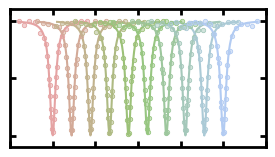

Write Python code to recreate this figure.
import numpy as np
import matplotlib.pyplot as plt
from matplotlib.colors import LinearSegmentedColormap
import matplotlib.colors as mcolors
import os

# ============================================================
# USER PARAMETERS
# ============================================================

# Ring resonator parameters
F_0_GHZ = 400e3      # Resonance frequency in GHz (193 THz ~ 1550 nm)
Q_I = 1e6            # Intrinsic quality factor
Q_E = 1e6            # Extrinsic (coupling) quality factor

# Resonance shift sweep
SHIFT_MIN_GHZ = -10.0    # Minimum resonance shift from center (GHz)
SHIFT_MAX_GHZ = 10.0     # Maximum resonance shift from center (GHz)
N_CURVES = 10            # Number of curves (steps between min and max shift)

# Plot range
X_RANGE_GHZ = SHIFT_MAX_GHZ + 5      # Half-width of x-axis (plot spans -X_RANGE to +X_RANGE GHz)
Y_MIN = -0.1              # Lower y-axis limit
Y_MAX = 1.1              # Upper y-axis limit

# Simulated data
N_POINTS_CURVE = 300     # Points in smooth transmission curve
N_DATA_POINTS = 30       # Noisy data points per curve
NOISE_LEVEL = 0.02       # Noise std dev (fraction of full-scale transmission)
NOISE_SEED = 42          # RNG seed for reproducibility

# Figure dimensions (axes region only, in mm)
AXES_WIDTH_MM = 65.0
AXES_HEIGHT_MM = 35.0

# Figure margins (mm)
LEFT_MM = 20.0
RIGHT_MM = 8.0
BOTTOM_MM = 15.0
TOP_MM = 8.0

# Curve truncation: each curve is only drawn within this half-range around its resonance
CURVE_HALF_RANGE_GHZ = 4.0  # set to None to disable truncation

# Colors (from experiment_control/graphics.py)
COLOR_LOW = '#e5a3a3'    # RED2  — curves at SHIFT_MIN
COLOR_MID = '#93C572'    # GREEN2 — curves at midpoint
COLOR_HIGH = '#b2cbf2'   # LIGHTBLUE2 — curves at SHIFT_MAX

# Publication mode: removes all axis and tick labels when True
FOR_PUBLICATION = True

# Output
MEDIA_DIR = r"C:\Users\acous\OneDrive - UCB-O365\quantum_nanophoxonics\media"
OUTPUT_FILENAME = "ring_resonator_sweep.svg"

# ============================================================


def arclength_sample(f_fine, T_fine, n_points, y_min, y_max):
    """Return n_points x-values sampled uniformly by arc length along the curve."""
    x_norm = (f_fine - f_fine[0]) / (f_fine[-1] - f_fine[0])
    y_norm = (T_fine - y_min) / (y_max - y_min)
    ds = np.sqrt(np.diff(x_norm) ** 2 + np.diff(y_norm) ** 2)
    s = np.concatenate([[0.0], np.cumsum(ds)])
    s_uniform = np.linspace(0.0, s[-1], n_points)
    return np.interp(s_uniform, s, f_fine)


def ring_transmission(f_det, f_res_shift, gamma_i, gamma_e):
    """
    All-pass ring resonator transmission (coupled-mode theory).

    T = [delta^2 + ((gamma_i - gamma_e)/2)^2]
      / [delta^2 + ((gamma_i + gamma_e)/2)^2]

    where delta = f_det - f_res_shift. All frequencies in GHz.
    """
    delta = f_det - f_res_shift
    num = delta**2 + ((gamma_i - gamma_e) / 2.0) ** 2
    den = delta**2 + ((gamma_i + gamma_e) / 2.0) ** 2
    return num / den


def main():
    # Linewidth (half-linewidth = decay rate / 2pi) in GHz
    gamma_i = F_0_GHZ / Q_I
    gamma_e = F_0_GHZ / Q_E

    # Resonance positions for each curve
    shifts = np.linspace(SHIFT_MIN_GHZ, SHIFT_MAX_GHZ, N_CURVES)

    # Color interpolation from RED2 -> gray -> LIGHTBLUE2
    cmap = LinearSegmentedColormap.from_list(
        "rgb", [mcolors.to_rgb(COLOR_LOW), mcolors.to_rgb(COLOR_MID), mcolors.to_rgb(COLOR_HIGH)]
    )
    curve_colors = [cmap(i / max(N_CURVES - 1, 1)) for i in range(N_CURVES)]

    # Frequency axes
    f_smooth = np.linspace(-X_RANGE_GHZ, X_RANGE_GHZ, N_POINTS_CURVE)
    f_fine = np.linspace(-X_RANGE_GHZ, X_RANGE_GHZ, 10_000)  # dense grid for arc length

    rng = np.random.default_rng(NOISE_SEED)

    # Figure layout
    fig_w_mm = LEFT_MM + AXES_WIDTH_MM + RIGHT_MM
    fig_h_mm = BOTTOM_MM + AXES_HEIGHT_MM + TOP_MM
    fig = plt.figure(figsize=(fig_w_mm / 25.4, fig_h_mm / 25.4))
    ax = fig.add_axes([
        LEFT_MM / fig_w_mm,
        BOTTOM_MM / fig_h_mm,
        AXES_WIDTH_MM / fig_w_mm,
        AXES_HEIGHT_MM / fig_h_mm,
    ])

    for i, shift in enumerate(shifts):
        color = curve_colors[i]

        # Truncate plot domain to ±CURVE_HALF_RANGE_GHZ around this resonance
        if CURVE_HALF_RANGE_GHZ is not None:
            lo = max(shift - CURVE_HALF_RANGE_GHZ, -X_RANGE_GHZ)
            hi = min(shift + CURVE_HALF_RANGE_GHZ,  X_RANGE_GHZ)
            f_plot = f_smooth[(f_smooth >= lo) & (f_smooth <= hi)]
            f_arc  = f_fine  [(f_fine   >= lo) & (f_fine   <= hi)]
        else:
            f_plot = f_smooth
            f_arc  = f_fine

        # Smooth transmission curve
        T_smooth = ring_transmission(f_plot, shift, gamma_i, gamma_e)
        ax.plot(f_plot, T_smooth, color=color, linewidth=1.5, zorder=2)

        # Noisy data points sampled uniformly by arc length along the curve
        T_fine_arc = ring_transmission(f_arc, shift, gamma_i, gamma_e)
        f_data = arclength_sample(f_arc, T_fine_arc, N_DATA_POINTS, Y_MIN, Y_MAX)
        T_data = ring_transmission(f_data, shift, gamma_i, gamma_e)
        T_noisy = np.clip(
            T_data + rng.normal(0.0, NOISE_LEVEL, size=T_data.shape), 0.0, 1.0
        )
        rgb = mcolors.to_rgb(color)
        ax.scatter(f_data, T_noisy, s=10, zorder=3,
                   facecolors=(*rgb, 0.5), edgecolors=(*rgb, 1.0), linewidths=0.6)

    ax.set_xlim(-X_RANGE_GHZ, X_RANGE_GHZ)
    ax.set_ylim(Y_MIN, Y_MAX)
    if FOR_PUBLICATION:
        ax.set_xlabel("")
        ax.set_ylabel("")
        ax.tick_params(axis="both", direction="in", width=2, length=4,
                       labelbottom=False, labelleft=False, top=True, right=True)
    else:
        ax.set_xlabel("Detuning (GHz)", fontsize=10)
        ax.set_ylabel("Transmission", fontsize=10)
        ax.tick_params(axis="both", direction="in", width=2, length=4, labelsize=8,
                       top=True, right=True)
    for spine in ax.spines.values():
        spine.set_linewidth(2)

    os.makedirs(MEDIA_DIR, exist_ok=True)
    out_path = os.path.join(MEDIA_DIR, OUTPUT_FILENAME)
    fig.savefig(out_path, format="svg")
    print(f"Saved: {out_path}")
    plt.show()


if __name__ == "__main__":
    main()
